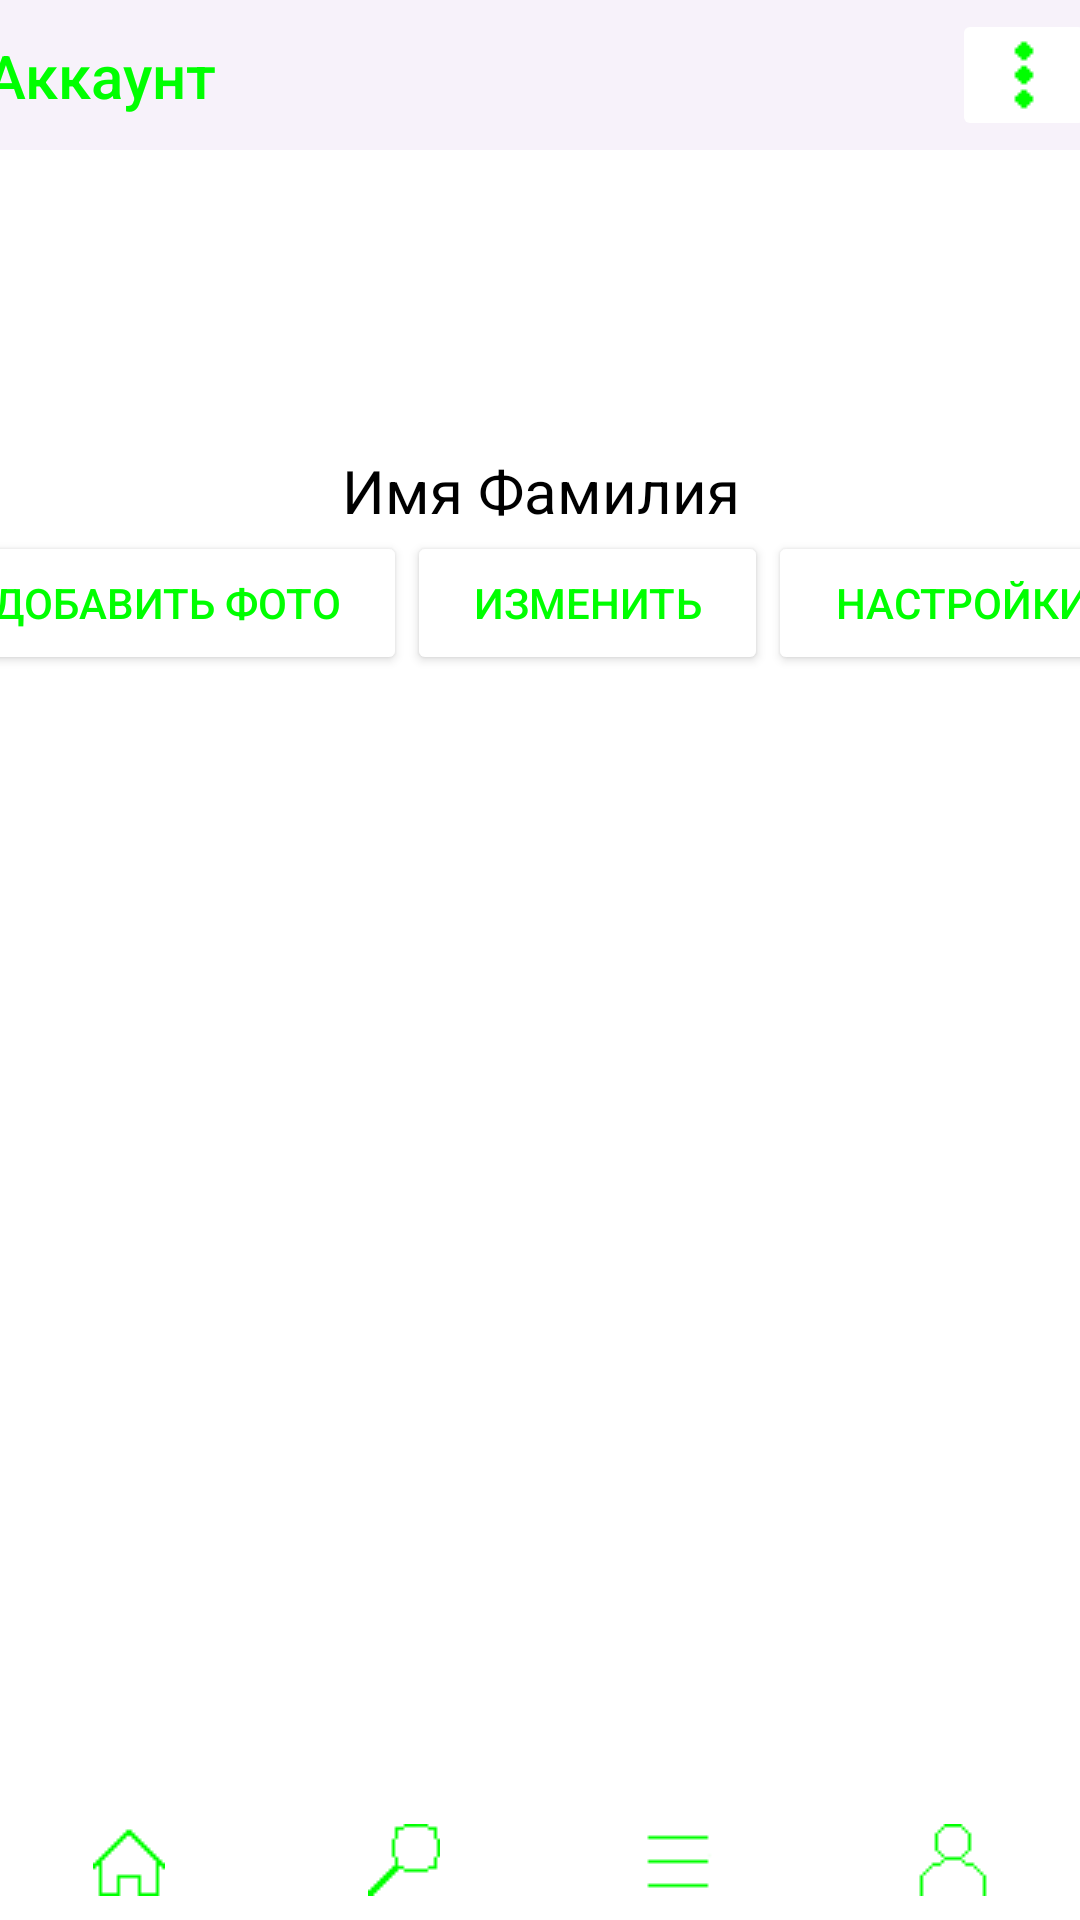

The Android layout XML behind this screen, and the referenced resources:
<!-- AndroidManifest.xml: application theme Base.Theme.Project1 -->
<!-- res/layout/activity_account_info.xml -->
<?xml version="1.0" encoding="utf-8"?>
<androidx.constraintlayout.widget.ConstraintLayout xmlns:android="http://schemas.android.com/apk/res/android"
    xmlns:app="http://schemas.android.com/apk/res-auto"
    xmlns:tools="http://schemas.android.com/tools"
    android:id="@+id/main"
    android:layout_width="match_parent"
    android:layout_height="match_parent"
    tools:context=".Account_info">

    <ScrollView
        android:id="@+id/scrollView2"
        android:layout_width="410dp"
        android:layout_height="641dp"
        app:layout_constraintEnd_toEndOf="parent"
        app:layout_constraintStart_toStartOf="parent"
        app:layout_constraintTop_toBottomOf="@+id/navigationView">

        <androidx.constraintlayout.widget.ConstraintLayout
            android:layout_width="match_parent"
            android:layout_height="match_parent">

            <ImageView
                android:id="@+id/imageView3"
                android:layout_width="100dp"
                android:layout_height="100dp"
                app:layout_constraintBottom_toTopOf="@+id/textView8"
                app:layout_constraintEnd_toEndOf="parent"
                app:layout_constraintStart_toStartOf="parent"
                app:layout_constraintTop_toTopOf="parent"
                app:srcCompat="@drawable/ic_launcher_foreground" />

            <TextView
                android:id="@+id/textView8"
                android:layout_width="wrap_content"
                android:layout_height="wrap_content"
                android:text="Имя Фамилия"
                android:textSize="20sp"
                app:layout_constraintBottom_toTopOf="@+id/linearLayout"
                app:layout_constraintEnd_toEndOf="parent"
                app:layout_constraintStart_toStartOf="parent"
                app:layout_constraintTop_toBottomOf="@+id/imageView3"
                style="@style/TextAppearance.AppCompat."/>

            <LinearLayout
                android:id="@+id/linearLayout"
                android:layout_width="match_parent"
                android:layout_height="match_parent"
                android:orientation="horizontal"
                app:layout_constraintEnd_toEndOf="parent"
                app:layout_constraintHorizontal_bias="0.0"
                app:layout_constraintStart_toStartOf="parent"
                app:layout_constraintTop_toBottomOf="@+id/textView8">

                <Button
                    android:id="@+id/AI_PhotoAdd_Button"
                    android:layout_width="wrap_content"
                    android:layout_height="wrap_content"
                    android:layout_weight="1"
                    android:insetLeft="12dp"
                    android:text="Добавить фото" />

                <Button
                    android:id="@+id/AI_Change_Button"
                    android:layout_width="wrap_content"
                    android:layout_height="wrap_content"
                    android:layout_weight="1"
                    android:text="Изменить"
                    android:textAlignment="center" />

                <Button
                    android:id="@+id/AI_Settings_Button"
                    android:layout_width="wrap_content"
                    android:layout_height="wrap_content"
                    android:layout_weight="1"
                    android:insetRight="12dp"
                    android:text="Настройки" />

            </LinearLayout>
        </androidx.constraintlayout.widget.ConstraintLayout>
    </ScrollView>

    <com.google.android.material.navigation.NavigationView
        android:id="@+id/navigationView"
        android:layout_width="410dp"
        android:layout_height="50dp"
        app:layout_constraintEnd_toEndOf="parent"
        app:layout_constraintStart_toStartOf="parent"
        app:layout_constraintTop_toTopOf="parent">

        <androidx.constraintlayout.widget.ConstraintLayout
            android:layout_width="match_parent"
            android:layout_height="match_parent">

            <TextView
                android:id="@+id/textView5"
                android:layout_width="wrap_content"
                android:layout_height="wrap_content"
                android:layout_marginStart="20dp"
                android:text="Аккаунт"
                android:textAlignment="center"
                android:textSize="20sp"
                app:layout_constraintBottom_toBottomOf="parent"
                app:layout_constraintStart_toStartOf="parent"
                app:layout_constraintTop_toTopOf="parent"
                style="@style/TextAppearance.AppCompat.Title."/>

            <ImageButton
                android:id="@+id/Button_3points"
                android:layout_width="wrap_content"
                android:layout_height="wrap_content"
                android:layout_marginEnd="20dp"
                app:layout_constraintBottom_toBottomOf="parent"
                app:layout_constraintEnd_toEndOf="parent"
                app:layout_constraintTop_toTopOf="parent"
                app:srcCompat="@drawable/three_points_icon" />

        </androidx.constraintlayout.widget.ConstraintLayout>
    </com.google.android.material.navigation.NavigationView>

    <com.google.android.material.bottomnavigation.BottomNavigationView
        android:id="@+id/AI_ButtomNav"
        android:layout_width="410dp"
        android:layout_height="40dp"
        android:background="#00000000"
        app:layout_constraintBottom_toBottomOf="parent"
        app:layout_constraintEnd_toEndOf="parent"
        app:layout_constraintStart_toStartOf="parent">

        <androidx.constraintlayout.widget.ConstraintLayout
            android:layout_width="match_parent"
            android:layout_height="match_parent"
            android:background="#00000000">

            <ImageButton
                android:id="@+id/Menu_Search_Button"
                android:layout_width="wrap_content"
                android:layout_height="wrap_content"
                app:layout_constraintBottom_toBottomOf="parent"
                app:layout_constraintEnd_toStartOf="@+id/AI_Menu_Button"
                app:layout_constraintStart_toEndOf="@+id/AI_osnova_Button"
                app:layout_constraintTop_toTopOf="parent"
                app:srcCompat="@drawable/search_icon" />

            <ImageButton
                android:id="@+id/AI_Menu_Button"
                android:layout_width="wrap_content"
                android:layout_height="wrap_content"
                app:layout_constraintBottom_toBottomOf="parent"
                app:layout_constraintEnd_toStartOf="@+id/AI_AI_Button"
                app:layout_constraintStart_toEndOf="@+id/Menu_Search_Button"
                app:layout_constraintTop_toTopOf="parent"
                app:srcCompat="@drawable/menu_icon" />

            <ImageButton
                android:id="@+id/AI_AI_Button"
                android:layout_width="wrap_content"
                android:layout_height="wrap_content"
                app:layout_constraintBottom_toBottomOf="parent"
                app:layout_constraintEnd_toEndOf="parent"
                app:layout_constraintStart_toEndOf="@+id/AI_Menu_Button"
                app:layout_constraintTop_toTopOf="parent"
                app:srcCompat="@drawable/ai_icon" />

            <ImageButton
                android:id="@+id/AI_osnova_Button"
                android:layout_width="wrap_content"
                android:layout_height="wrap_content"
                app:layout_constraintBottom_toBottomOf="parent"
                app:layout_constraintEnd_toStartOf="@+id/Menu_Search_Button"
                app:layout_constraintStart_toStartOf="parent"
                app:layout_constraintTop_toTopOf="parent"
                app:srcCompat="@drawable/osnova_icon" />
        </androidx.constraintlayout.widget.ConstraintLayout>
    </com.google.android.material.bottomnavigation.BottomNavigationView>

</androidx.constraintlayout.widget.ConstraintLayout>
<!-- resources referenced by this layout -->
<resources>
  <!-- drawable ai_icon: png bitmap (drawable, 240 bytes) -->
  <!-- drawable ic_launcher_foreground: webp bitmap (mipmap-hdpi, 1556 bytes) -->
  <!-- drawable menu_icon: png bitmap (drawable, 558 bytes) -->
  <!-- drawable osnova_icon: png bitmap (drawable, 276 bytes) -->
  <!-- drawable search_icon: png bitmap (drawable, 663 bytes) -->
  <!-- drawable three_points_icon: png bitmap (drawable, 220 bytes) -->
  <style name="TextAppearance.AppCompat.">
          <item name="android:textColor">@color/black</item>
      </style>
  <style name="TextAppearance.AppCompat.Title.">
          <item name="itemTextAppearanceActiveBoldEnabled">true</item>
          <item name="android:textColor">@color/lightGreen</item>
      </style>
  <style name="Base.Theme.Project1" parent="Theme.Material3.DayNight.NoActionBar">
          <item name="colorPrimary">@color/lightGreen</item>
          <item name="colorOnPrimary">@color/white</item>
          <item name="android:colorBackground"> @color/white</item>
          <item name="colorSurface"> @color/white</item>
          <item name="colorOnSurface">@color/white</item>
          <item name="android:statusBarColor">@color/white</item>
          <item name="android:textColor">@color/lightGreen</item>
          <item name="android:colorButtonNormal">@color/white</item>
          <item name="tint">@color/lightGreen</item>
      </style>
  <color name="black">#000000</color>
  <color name="lightGreen">#00FF00</color>
  <color name="white">#FFFFFF</color>
</resources>
